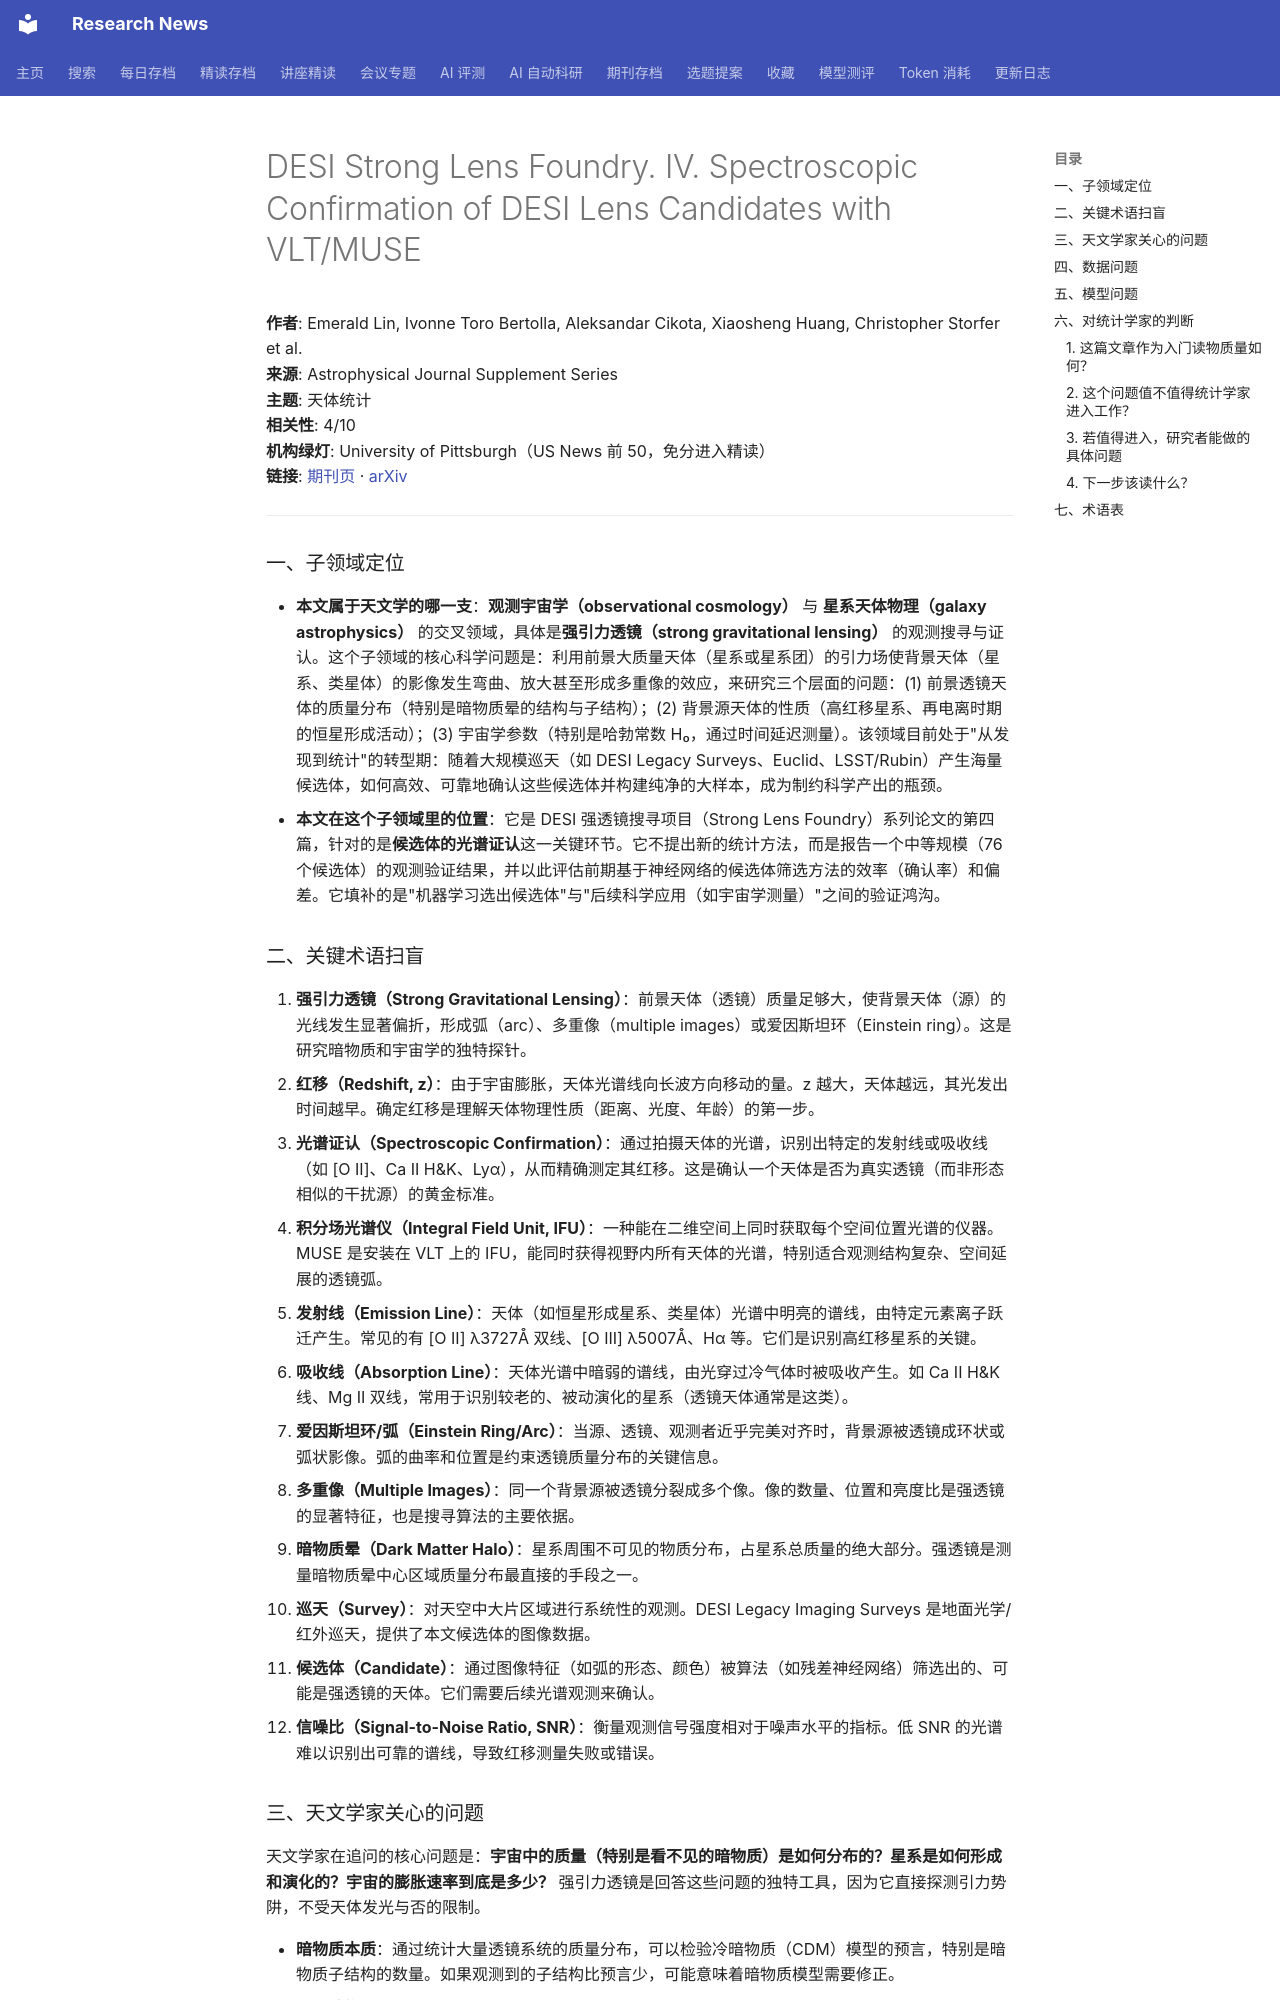

repository: cxy0714/research-news · page: deep_reads/2026-10-15-10.3847_1538-4365_ae844d/index.html · generator: mkdocs

# DESI Strong Lens Foundry. IV. Spectroscopic Confirmation of DESI Lens Candidates with VLT/MUSE

**作者**: Emerald Lin, Ivonne Toro Bertolla, Aleksandar Cikota, Xiaosheng Huang, Christopher Storfer et al.  
**来源**: Astrophysical Journal Supplement Series  
**主题**: 天体统计  
**相关性**: 4/10  
**机构绿灯**: University of Pittsburgh（US News 前 50，免分进入精读）  
**链接**: [期刊页](https://doi.org/10.3847/1538-4365/ae844d) · [arXiv](https://arxiv.org/abs/2509.18078)

---

### 一、子领域定位

- **本文属于天文学的哪一支**：**观测宇宙学（observational cosmology）** 与 **星系天体物理（galaxy astrophysics）** 的交叉领域，具体是**强引力透镜（strong gravitational lensing）** 的观测搜寻与证认。这个子领域的核心科学问题是：利用前景大质量天体（星系或星系团）的引力场使背景天体（星系、类星体）的影像发生弯曲、放大甚至形成多重像的效应，来研究三个层面的问题：(1) 前景透镜天体的质量分布（特别是暗物质晕的结构与子结构）；(2) 背景源天体的性质（高红移星系、再电离时期的恒星形成活动）；(3) 宇宙学参数（特别是哈勃常数 H₀，通过时间延迟测量）。该领域目前处于"从发现到统计"的转型期：随着大规模巡天（如 DESI Legacy Surveys、Euclid、LSST/Rubin）产生海量候选体，如何高效、可靠地确认这些候选体并构建纯净的大样本，成为制约科学产出的瓶颈。
- **本文在这个子领域里的位置**：它是 DESI 强透镜搜寻项目（Strong Lens Foundry）系列论文的第四篇，针对的是**候选体的光谱证认**这一关键环节。它不提出新的统计方法，而是报告一个中等规模（76 个候选体）的观测验证结果，并以此评估前期基于神经网络的候选体筛选方法的效率（确认率）和偏差。它填补的是"机器学习选出候选体"与"后续科学应用（如宇宙学测量）"之间的验证鸿沟。

### 二、关键术语扫盲

1. **强引力透镜（Strong Gravitational Lensing）**：前景天体（透镜）质量足够大，使背景天体（源）的光线发生显著偏折，形成弧（arc）、多重像（multiple images）或爱因斯坦环（Einstein ring）。这是研究暗物质和宇宙学的独特探针。
2. **红移（Redshift, z）**：由于宇宙膨胀，天体光谱线向长波方向移动的量。z 越大，天体越远，其光发出时间越早。确定红移是理解天体物理性质（距离、光度、年龄）的第一步。
3. **光谱证认（Spectroscopic Confirmation）**：通过拍摄天体的光谱，识别出特定的发射线或吸收线（如 [O II]、Ca II H&K、Lyα），从而精确测定其红移。这是确认一个天体是否为真实透镜（而非形态相似的干扰源）的黄金标准。
4. **积分场光谱仪（Integral Field Unit, IFU）**：一种能在二维空间上同时获取每个空间位置光谱的仪器。MUSE 是安装在 VLT 上的 IFU，能同时获得视野内所有天体的光谱，特别适合观测结构复杂、空间延展的透镜弧。
5. **发射线（Emission Line）**：天体（如恒星形成星系、类星体）光谱中明亮的谱线，由特定元素离子跃迁产生。常见的有 [O II] λ3727Å 双线、[O III] λ5007Å、Hα 等。它们是识别高红移星系的关键。
6. **吸收线（Absorption Line）**：天体光谱中暗弱的谱线，由光穿过冷气体时被吸收产生。如 Ca II H&K 线、Mg II 双线，常用于识别较老的、被动演化的星系（透镜天体通常是这类）。
7. **爱因斯坦环/弧（Einstein Ring/Arc）**：当源、透镜、观测者近乎完美对齐时，背景源被透镜成环状或弧状影像。弧的曲率和位置是约束透镜质量分布的关键信息。
8. **多重像（Multiple Images）**：同一个背景源被透镜分裂成多个像。像的数量、位置和亮度比是强透镜的显著特征，也是搜寻算法的主要依据。
9. **暗物质晕（Dark Matter Halo）**：星系周围不可见的物质分布，占星系总质量的绝大部分。强透镜是测量暗物质晕中心区域质量分布最直接的手段之一。
10. **巡天（Survey）**：对天空中大片区域进行系统性的观测。DESI Legacy Imaging Surveys 是地面光学/红外巡天，提供了本文候选体的图像数据。
11. **候选体（Candidate）**：通过图像特征（如弧的形态、颜色）被算法（如残差神经网络）筛选出的、可能是强透镜的天体。它们需要后续光谱观测来确认。
12. **信噪比（Signal-to-Noise Ratio, SNR）**：衡量观测信号强度相对于噪声水平的指标。低 SNR 的光谱难以识别出可靠的谱线，导致红移测量失败或错误。
